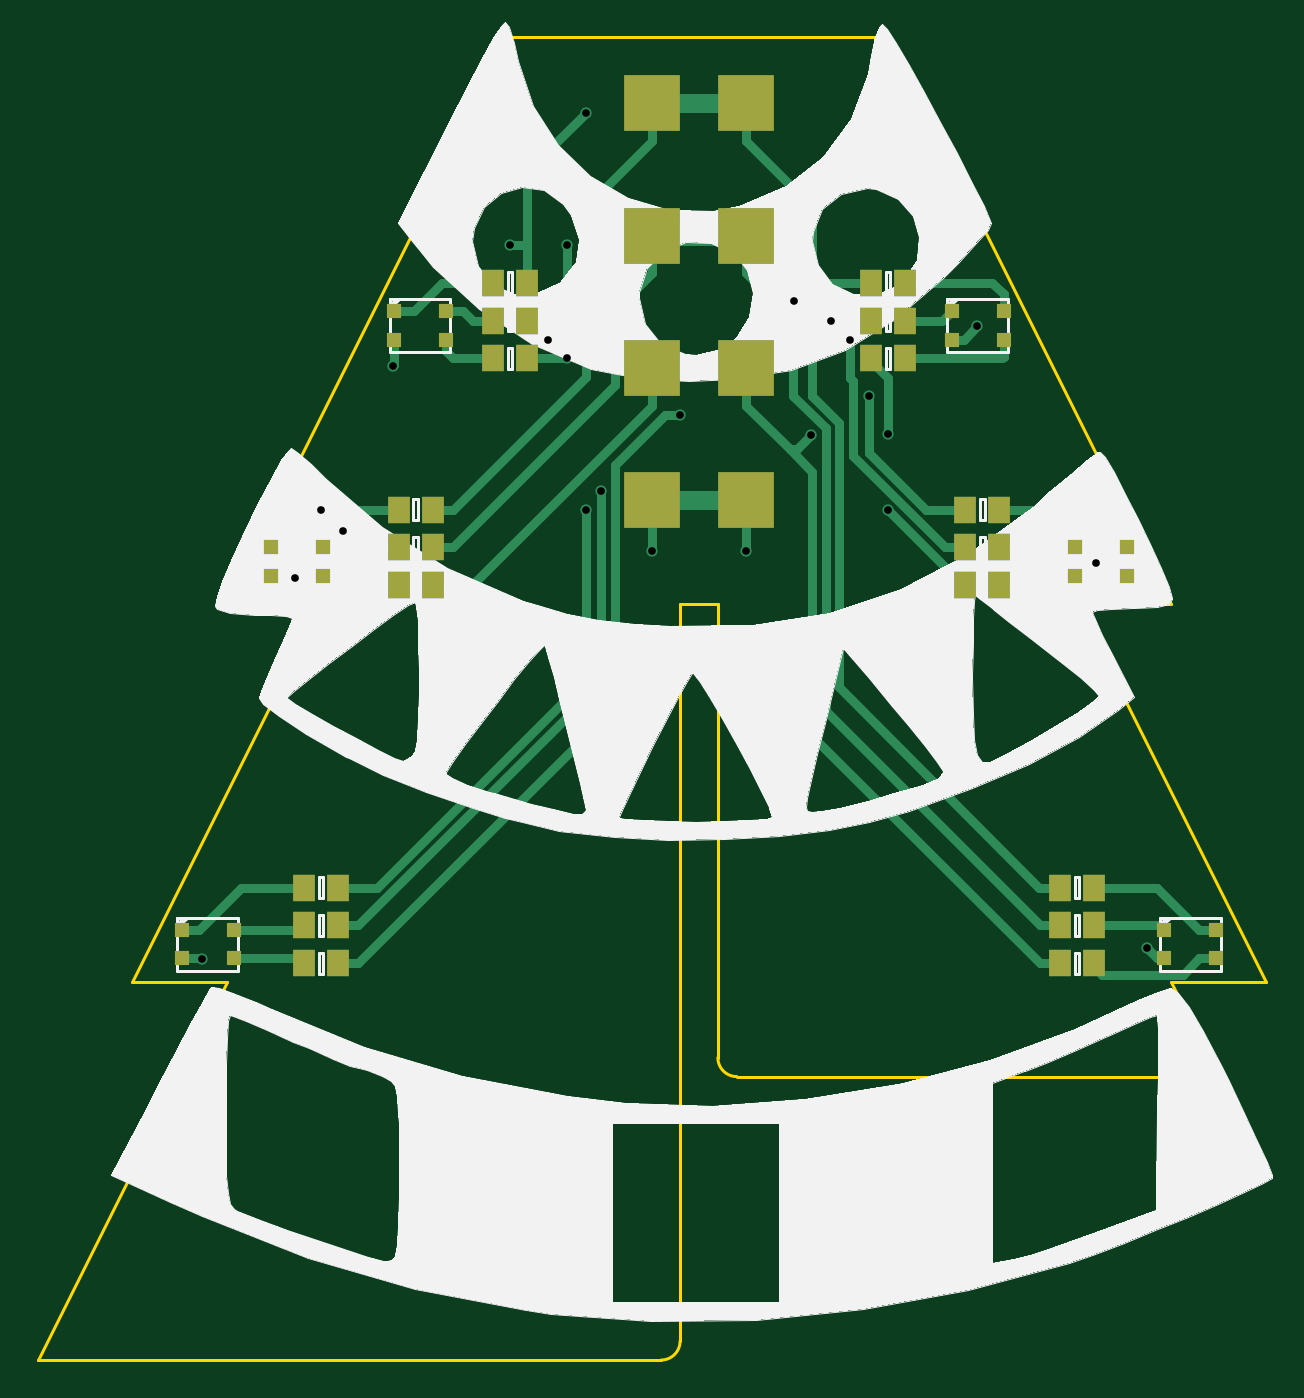
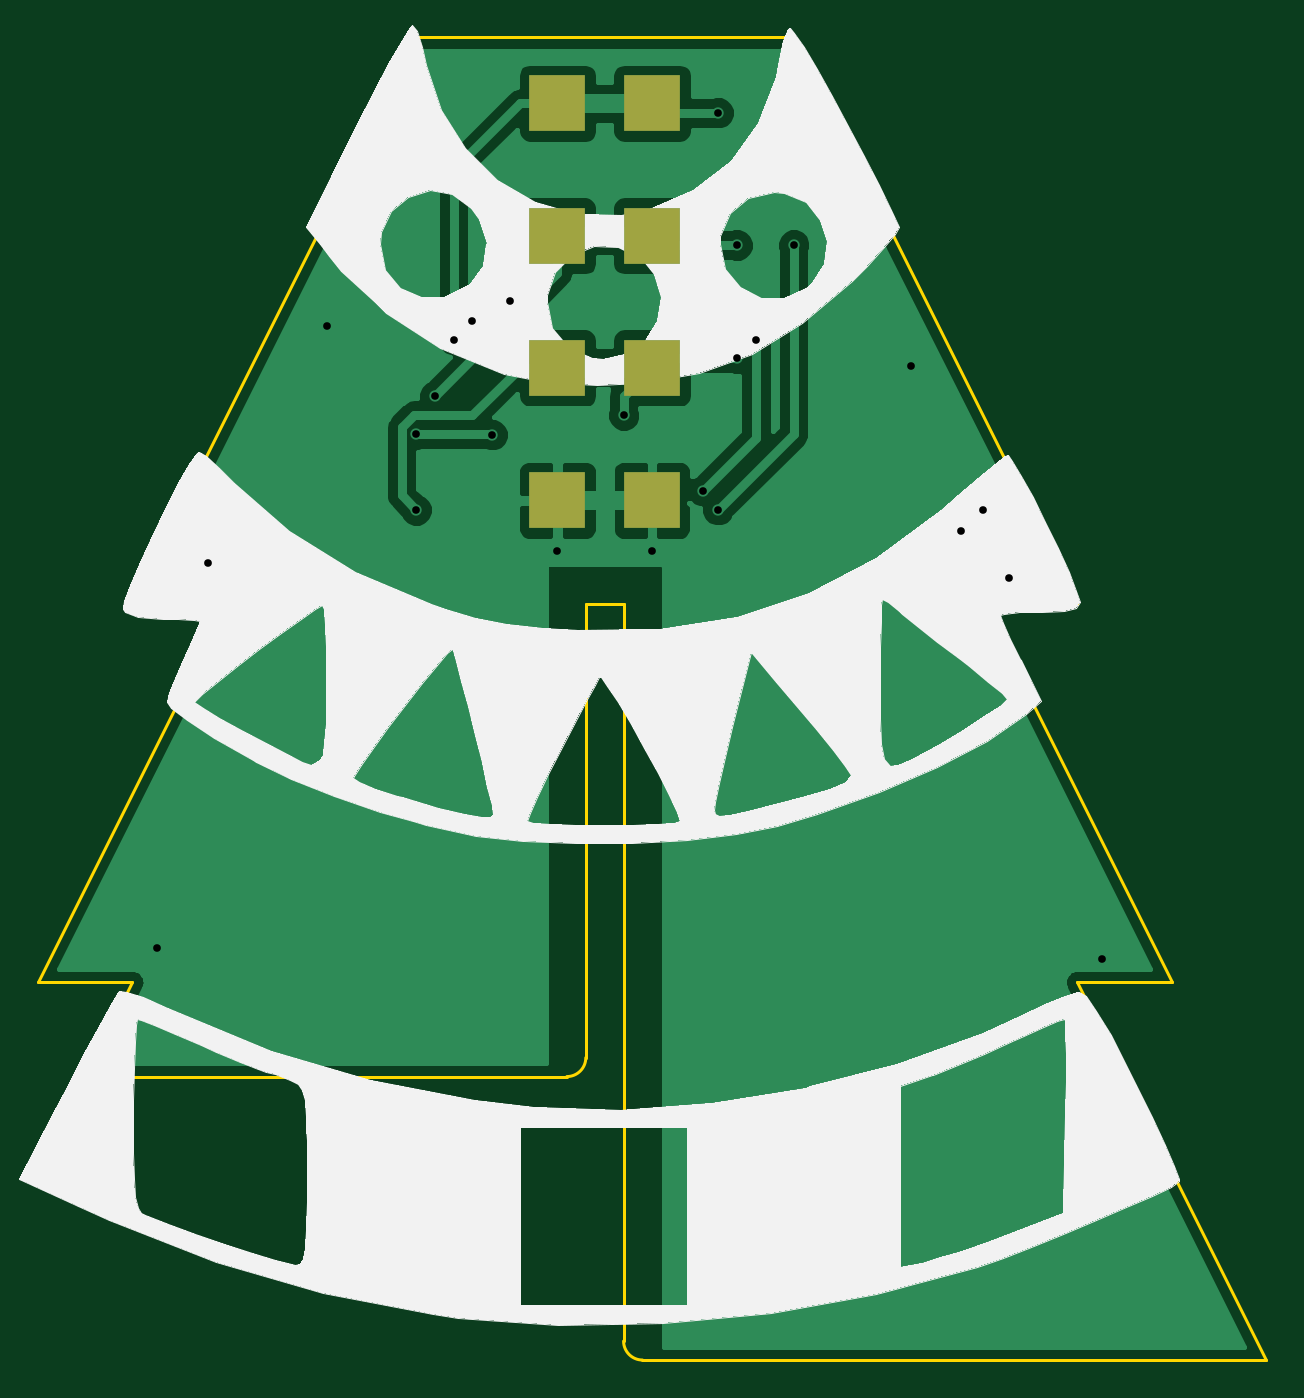
Circuit board: 8 layer files. Board 65.0 x 70.0 mm.
- bottom_copper: tree_2-B_Cu.gbl (29550 bytes)
- bottom_mask: tree_2-B_Mask.gbs (508 bytes)
- bottom_silk: tree_2-B_SilkS.gbo (24125 bytes)
- outline: tree_2-Edge_Cuts.gm1 (1241 bytes)
- top_copper: tree_2-F_Cu.gtl (10707 bytes)
- top_mask: tree_2-F_Mask.gts (2074 bytes)
- top_silk: tree_2-F_SilkS.gto (31715 bytes)
- drill: tree_2.drl (546 bytes)

=== bottom_copper: tree_2-B_Cu.gbl (29550 bytes, source omitted) ===
=== bottom_mask: tree_2-B_Mask.gbs ===
G04 #@! TF.FileFunction,Soldermask,Bot*
%FSLAX46Y46*%
G04 Gerber Fmt 4.6, Leading zero omitted, Abs format (unit mm)*
G04 Created by KiCad (PCBNEW 4.0.0-rc1-stable) date 19/10/2016 22:39:26*
%MOMM*%
G01*
G04 APERTURE LIST*
%ADD10C,0.100000*%
%ADD11R,3.000000X3.000000*%
G04 APERTURE END LIST*
D10*
D11*
X57500000Y-103500000D03*
X57500000Y-110500000D03*
X57500000Y-117500000D03*
X57500000Y-124500000D03*
X62500000Y-124500000D03*
X62500000Y-117500000D03*
X62500000Y-110500000D03*
X62500000Y-103500000D03*
M02*

=== bottom_silk: tree_2-B_SilkS.gbo (24125 bytes, source omitted) ===
=== outline: tree_2-Edge_Cuts.gm1 ===
G04 #@! TF.FileFunction,Profile,NP*
%FSLAX46Y46*%
G04 Gerber Fmt 4.6, Leading zero omitted, Abs format (unit mm)*
G04 Created by KiCad (PCBNEW 4.0.0-rc1-stable) date 19/10/2016 22:39:26*
%MOMM*%
G01*
G04 APERTURE LIST*
%ADD10C,0.100000*%
%ADD11C,0.150000*%
G04 APERTURE END LIST*
D10*
D11*
X58000000Y-170000000D02*
G75*
G03X59000000Y-169000000I0J1000000D01*
G01*
X50000000Y-100000000D02*
X70000000Y-100000000D01*
X61000000Y-154000000D02*
G75*
G03X62000000Y-155000000I1000000J0D01*
G01*
X61000000Y-130000000D02*
X59000000Y-130000000D01*
X61000000Y-130000000D02*
X61000000Y-154000000D01*
X87500000Y-155000000D02*
X62000000Y-155000000D01*
X59000000Y-130000000D02*
X59000000Y-169000000D01*
X85000000Y-150000000D02*
X87500000Y-155000000D01*
X58000000Y-170000000D02*
X25000000Y-170000000D01*
X35000000Y-130000000D02*
X50000000Y-100000000D01*
X40000000Y-130000000D02*
X35000000Y-130000000D01*
X30000000Y-150000000D02*
X40000000Y-130000000D01*
X35000000Y-150000000D02*
X30000000Y-150000000D01*
X25000000Y-170000000D02*
X35000000Y-150000000D01*
X90000000Y-150000000D02*
X85000000Y-150000000D01*
X80000000Y-130000000D02*
X90000000Y-150000000D01*
X85000000Y-130000000D02*
X80000000Y-130000000D01*
X70000000Y-100000000D02*
X85000000Y-130000000D01*
M02*

=== top_copper: tree_2-F_Cu.gtl (10707 bytes, source omitted) ===
=== top_mask: tree_2-F_Mask.gts ===
G04 #@! TF.FileFunction,Soldermask,Top*
%FSLAX46Y46*%
G04 Gerber Fmt 4.6, Leading zero omitted, Abs format (unit mm)*
G04 Created by KiCad (PCBNEW 4.0.0-rc1-stable) date 19/10/2016 22:39:26*
%MOMM*%
G01*
G04 APERTURE LIST*
%ADD10C,0.100000*%
%ADD11R,0.800000X0.800000*%
%ADD12R,1.150000X1.450000*%
%ADD13R,3.000000X3.000000*%
G04 APERTURE END LIST*
D10*
D11*
X35375000Y-147250000D03*
X32625000Y-147250000D03*
X32625000Y-148750000D03*
X35375000Y-148750000D03*
X82625000Y-127000000D03*
X79875000Y-127000000D03*
X79875000Y-128500000D03*
X82625000Y-128500000D03*
X46625000Y-114500000D03*
X43875000Y-114500000D03*
X43875000Y-116000000D03*
X46625000Y-116000000D03*
X87375000Y-147250000D03*
X84625000Y-147250000D03*
X84625000Y-148750000D03*
X87375000Y-148750000D03*
X40125000Y-127000000D03*
X37375000Y-127000000D03*
X37375000Y-128500000D03*
X40125000Y-128500000D03*
X76125000Y-114500000D03*
X73375000Y-114500000D03*
X73375000Y-116000000D03*
X76125000Y-116000000D03*
D12*
X39100000Y-145000000D03*
X40900000Y-145000000D03*
X75900000Y-127000000D03*
X74100000Y-127000000D03*
X39100000Y-147000000D03*
X40900000Y-147000000D03*
X75900000Y-125000000D03*
X74100000Y-125000000D03*
X39100000Y-149000000D03*
X40900000Y-149000000D03*
X75900000Y-129000000D03*
X74100000Y-129000000D03*
X49100000Y-113000000D03*
X50900000Y-113000000D03*
X49100000Y-115000000D03*
X50900000Y-115000000D03*
X49100000Y-117000000D03*
X50900000Y-117000000D03*
X80900000Y-147000000D03*
X79100000Y-147000000D03*
X44100000Y-127000000D03*
X45900000Y-127000000D03*
X80900000Y-145000000D03*
X79100000Y-145000000D03*
X44100000Y-125000000D03*
X45900000Y-125000000D03*
X80900000Y-149000000D03*
X79100000Y-149000000D03*
X44100000Y-129000000D03*
X45900000Y-129000000D03*
X70900000Y-115000000D03*
X69100000Y-115000000D03*
X70900000Y-113000000D03*
X69100000Y-113000000D03*
X70900000Y-117000000D03*
X69100000Y-117000000D03*
D13*
X62500000Y-103500000D03*
X62500000Y-110500000D03*
X62500000Y-117500000D03*
X62500000Y-124500000D03*
X57500000Y-124500000D03*
X57500000Y-117500000D03*
X57500000Y-110500000D03*
X57500000Y-103500000D03*
M02*

=== top_silk: tree_2-F_SilkS.gto (31715 bytes, source omitted) ===
=== drill: tree_2.drl ===
M48
;DRILL file {KiCad 4.0.0-rc1-stable} date 19/10/2016 22:39:44
;FORMAT={-:-/ absolute / inch / decimal}
FMAT,2
INCH,TZ
T1C0.016
%
G90
G05
M72
T1
X1.3268Y-5.8583
X1.5197Y-5.063
X1.5748Y-4.9213
X1.6198Y-4.9663
X1.7244Y-4.622
X1.9685Y-4.3701
X2.0472Y-4.5669
X2.0866Y-4.3701
X2.0866Y-4.6063
X2.126Y-4.0945
X2.126Y-4.9213
X2.1575Y-4.8819
X2.2638Y-5.0079
X2.3228Y-4.7244
X2.4606Y-5.0079
X2.5602Y-4.487
X2.5965Y-4.765
X2.6378Y-4.5276
X2.6772Y-4.5669
X2.7165Y-4.685
X2.7552Y-4.922
X2.7559Y-4.7638
X2.9409Y-4.5394
X3.189Y-5.0315
X3.2953Y-5.8346
T0
M30

